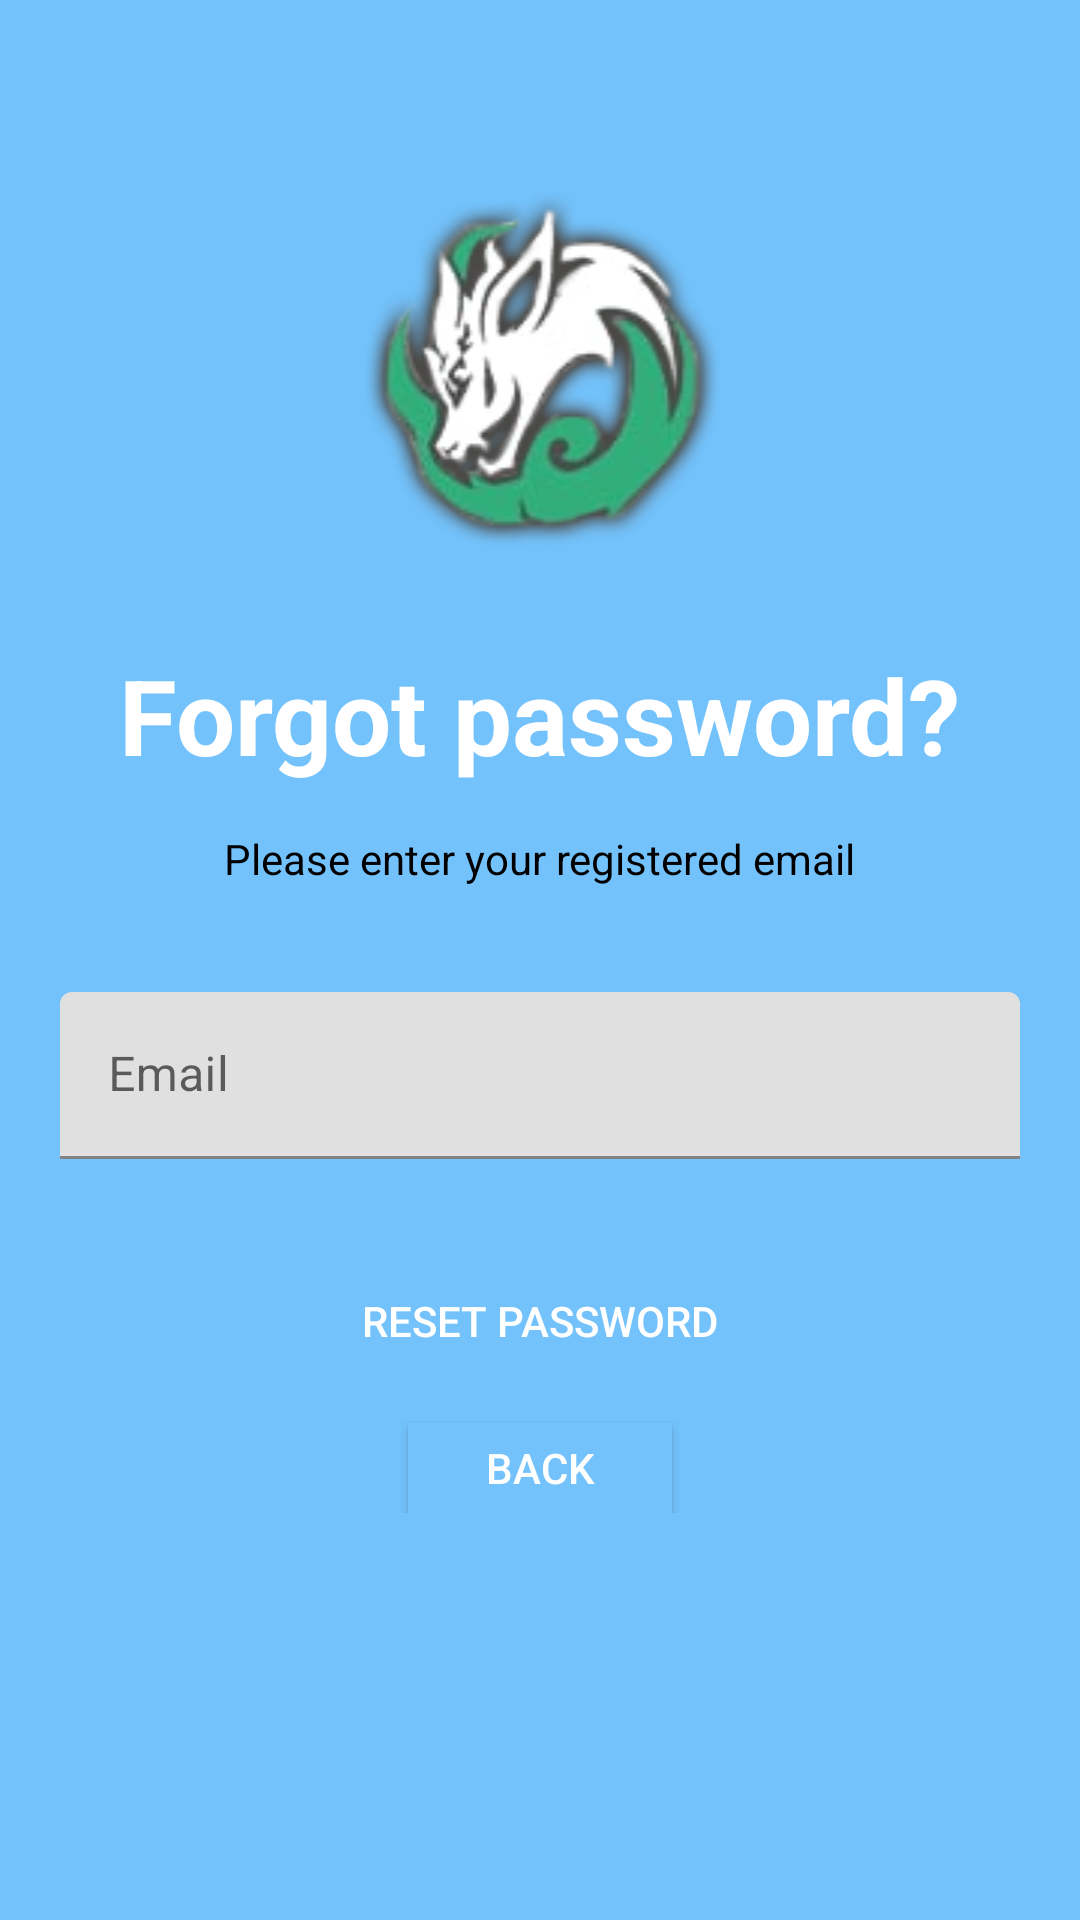

Android layout source for this screen:
<!-- AndroidManifest.xml: application theme Theme.Assignment3 -->
<!-- res/layout/activity_reset_password.xml -->
<androidx.coordinatorlayout.widget.CoordinatorLayout
    xmlns:android="http://schemas.android.com/apk/res/android"
    xmlns:app="http://schemas.android.com/apk/res-auto"
    xmlns:tools="http://schemas.android.com/tools"
    android:layout_width="match_parent"
    android:layout_height="match_parent"
    android:layout_gravity="center"
    android:background="@color/blue"
    tools:context=".Customer.ResetPasswordActivity">

    <LinearLayout
        android:layout_width="fill_parent"
        android:layout_height="wrap_content"
        android:layout_marginTop="30dp"
        android:gravity="center"
        android:orientation="vertical"
        android:padding="20dp">

        <ImageView
            android:layout_width="match_parent"
            android:layout_height="match_parent"
            android:layout_gravity="center_horizontal"
            android:layout_marginBottom="10dp"
            android:src="@drawable/logo" />

        <TextView
            android:layout_width="wrap_content"
            android:layout_height="wrap_content"
            android:layout_gravity="center_horizontal"
            android:padding="10dp"
            android:text="Forgot password?"
            android:textColor="@color/white"
            android:textSize="35dp"
            android:textStyle="bold" />

        <TextView
            android:layout_width="wrap_content"
            android:layout_height="wrap_content"
            android:layout_marginBottom="10dp"
            android:gravity="center_horizontal"
            android:padding="5dp"
            android:text="Please enter your registered email"
            android:textColor="@android:color/black"
            android:textSize="14dp" />

        <com.google.android.material.textfield.TextInputLayout
            android:layout_width="match_parent"
            android:layout_height="wrap_content">

            <EditText
                android:id="@+id/email"
                android:layout_width="match_parent"
                android:layout_height="wrap_content"
                android:layout_marginTop="20dp"
                android:layout_marginBottom="10dp"
                android:hint="Email"
                android:inputType="textEmailAddress"
                android:textColor="@android:color/white"
                android:textColorHint="@android:color/white" />
        </com.google.android.material.textfield.TextInputLayout>

        <Button
            android:id="@+id/btn_reset_password"
            android:layout_width="300dp"
            android:layout_height="wrap_content"
            android:layout_marginTop="20dip"
            android:background="@drawable/custom_button_red_round"
            android:onClick="onResetPasswordClick"
            android:text="RESET PASSWORD"
            android:textColor="@android:color/white" />

        <Button
            android:id="@+id/btn_back"
            android:layout_width="wrap_content"
            android:layout_height="30dp"
            android:layout_marginTop="10dp"
            android:background="@color/blue"
            android:onClick="onBackClick"
            android:text="Back"
            android:textColor="@color/white" />

    </LinearLayout>

    <ProgressBar
        android:id="@+id/progressBar"
        android:layout_width="30dp"
        android:layout_height="30dp"
        android:layout_gravity="center|bottom"
        android:layout_marginBottom="20dp"
        android:visibility="gone" />
</androidx.coordinatorlayout.widget.CoordinatorLayout>
<!-- resources referenced by this layout -->
<resources>
  <color name="blue">#73C2FB</color>
  <color name="white">#FFFFFFFF</color>
  <!-- drawable logo: png bitmap (drawable, 25165 bytes) -->
  <style name="Theme.Assignment3" parent="Theme.MaterialComponents.DayNight.NoActionBar">
          
          <item name="colorPrimary">@color/purple_500</item>
          <item name="colorPrimaryVariant">@color/purple_700</item>
          <item name="colorOnPrimary">@color/white</item>
          
          <item name="colorSecondary">@color/teal_200</item>
          <item name="colorSecondaryVariant">@color/teal_700</item>
          <item name="colorOnSecondary">@color/black</item>
          
          <item name="android:statusBarColor">?attr/colorPrimaryVariant</item>
          
      </style>
  <color name="purple_500">#FF6200EE</color>
  <color name="purple_700">#FF3700B3</color>
  <color name="teal_200">#FF03DAC5</color>
  <color name="teal_700">#FF018786</color>
  <color name="black">#FF000000</color>
</resources>
